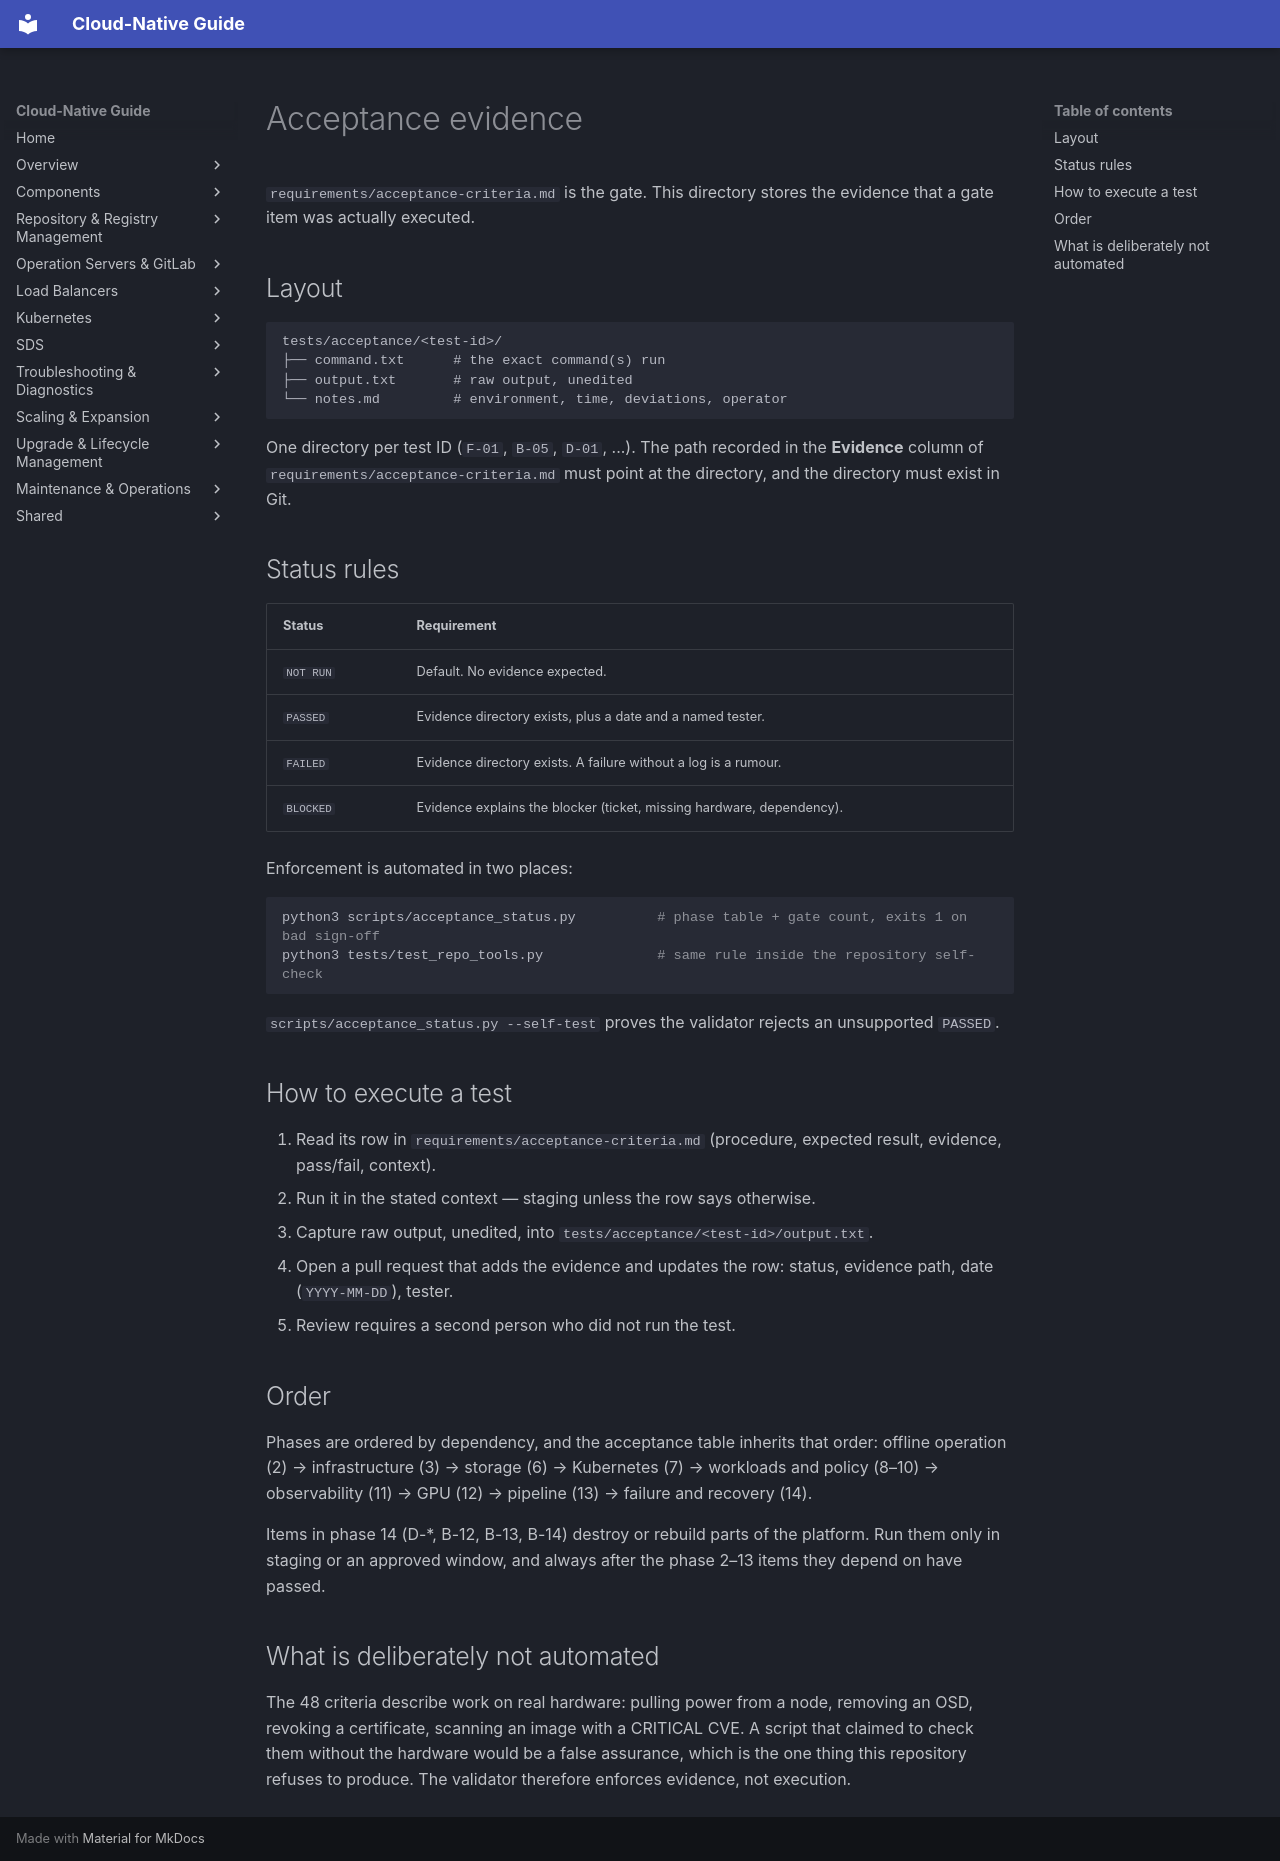

repository: DavoudTeimouri/cloud-native-guide · page: tests/acceptance/index.html · generator: mkdocs

# Acceptance evidence

`requirements/acceptance-criteria.md` is the gate. This directory stores the
evidence that a gate item was actually executed.

## Layout

```
tests/acceptance/<test-id>/
├── command.txt      # the exact command(s) run
├── output.txt       # raw output, unedited
└── notes.md         # environment, time, deviations, operator
```

One directory per test ID (`F-01`, `B-05`, `D-01`, ...). The path recorded in the
**Evidence** column of `requirements/acceptance-criteria.md` must point at the
directory, and the directory must exist in Git.

## Status rules

| Status | Requirement |
|---|---|
| `NOT RUN` | Default. No evidence expected. |
| `PASSED` | Evidence directory exists, plus a date and a named tester. |
| `FAILED` | Evidence directory exists. A failure without a log is a rumour. |
| `BLOCKED` | Evidence explains the blocker (ticket, missing hardware, dependency). |

Enforcement is automated in two places:

```bash
python3 scripts/acceptance_status.py          # phase table + gate count, exits 1 on bad sign-off
python3 tests/test_repo_tools.py              # same rule inside the repository self-check
```

`scripts/acceptance_status.py --self-test` proves the validator rejects an
unsupported `PASSED`.

## How to execute a test

1. Read its row in `requirements/acceptance-criteria.md` (procedure, expected
   result, evidence, pass/fail, context).
2. Run it in the stated context — staging unless the row says otherwise.
3. Capture raw output, unedited, into `tests/acceptance/<test-id>/output.txt`.
4. Open a pull request that adds the evidence and updates the row: status, evidence
   path, date (`YYYY-MM-DD`), tester.
5. Review requires a second person who did not run the test.

## Order

Phases are ordered by dependency, and the acceptance table inherits that order:
offline operation (2) → infrastructure (3) → storage (6) → Kubernetes (7) →
workloads and policy (8–10) → observability (11) → GPU (12) → pipeline (13) →
failure and recovery (14).

Items in phase 14 (D-*, B-12, B-13, B-14) destroy or rebuild parts of the
platform. Run them only in staging or an approved window, and always after the
phase 2–13 items they depend on have passed.

## What is deliberately not automated

The 48 criteria describe work on real hardware: pulling power from a node,
removing an OSD, revoking a certificate, scanning an image with a CRITICAL CVE.
A script that claimed to check them without the hardware would be a false
assurance, which is the one thing this repository refuses to produce. The
validator therefore enforces evidence, not execution.
